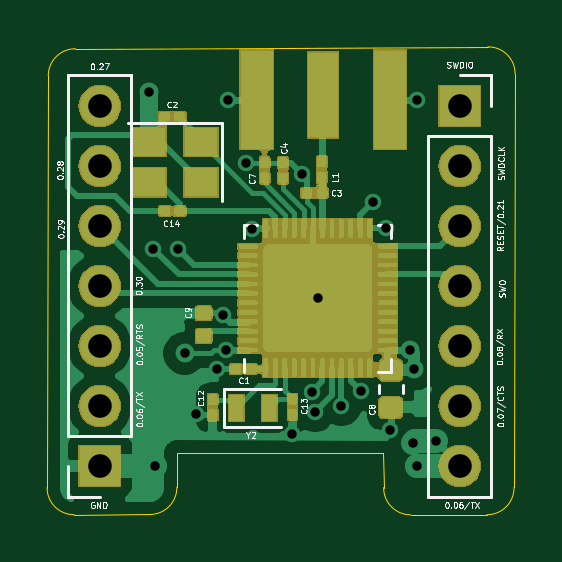
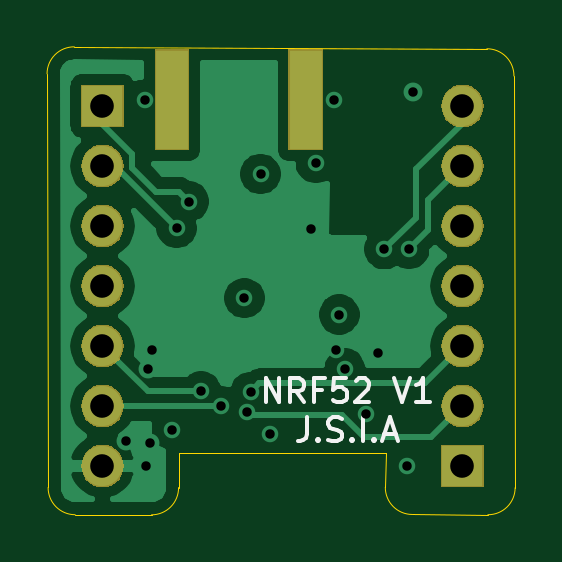
Circuit board: 12 layer files. Board 19.8 x 19.8 mm.
- bottom_copper: NRF52_Basic-B_Cu.gbr (28480 bytes)
- bottom_mask: NRF52_Basic-B_Mask.gbr (15724 bytes)
- paste: NRF52_Basic-B_Paste.gbr (555 bytes)
- bottom_silk: NRF52_Basic-B_SilkS.gbr (3230 bytes)
- outline: NRF52_Basic-Edge_Cuts.gbr (1321 bytes)
- top_copper: NRF52_Basic-F_Cu.gbr (160777 bytes)
- top_mask: NRF52_Basic-F_Mask.gbr (51799 bytes)
- paste: NRF52_Basic-F_Paste.gbr (143384 bytes)
- top_silk: NRF52_Basic-F_SilkS.gbr (34815 bytes)
- inner_copper: NRF52_Basic-In1_Cu.gbr (36430 bytes)
- inner_copper: NRF52_Basic-In2_Cu.gbr (26980 bytes)
- drill: NRF52_Basic.drl (904 bytes)

=== bottom_copper: NRF52_Basic-B_Cu.gbr (28480 bytes, source omitted) ===
=== bottom_mask: NRF52_Basic-B_Mask.gbr (15724 bytes, source omitted) ===
=== paste: NRF52_Basic-B_Paste.gbr ===
%TF.GenerationSoftware,KiCad,Pcbnew,(5.1.2)-2*%
%TF.CreationDate,2021-02-26T22:53:36+01:00*%
%TF.ProjectId,NRF52_Basic,4e524635-325f-4426-9173-69632e6b6963,V1*%
%TF.SameCoordinates,Original*%
%TF.FileFunction,Paste,Bot*%
%TF.FilePolarity,Positive*%
%FSLAX46Y46*%
G04 Gerber Fmt 4.6, Leading zero omitted, Abs format (unit mm)*
G04 Created by KiCad (PCBNEW (5.1.2)-2) date 2021-02-26 22:53:36*
%MOMM*%
%LPD*%
G04 APERTURE LIST*
%ADD10R,1.350000X4.200000*%
G04 APERTURE END LIST*
D10*
%TO.C,J4*%
X149429240Y-75016360D03*
X143779240Y-75016360D03*
%TD*%
M02*

=== bottom_silk: NRF52_Basic-B_SilkS.gbr ===
%TF.GenerationSoftware,KiCad,Pcbnew,(5.1.2)-2*%
%TF.CreationDate,2021-02-26T22:53:36+01:00*%
%TF.ProjectId,NRF52_Basic,4e524635-325f-4426-9173-69632e6b6963,V1*%
%TF.SameCoordinates,Original*%
%TF.FileFunction,Legend,Bot*%
%TF.FilePolarity,Positive*%
%FSLAX46Y46*%
G04 Gerber Fmt 4.6, Leading zero omitted, Abs format (unit mm)*
G04 Created by KiCad (PCBNEW (5.1.2)-2) date 2021-02-26 22:53:36*
%MOMM*%
%LPD*%
G04 APERTURE LIST*
%ADD10C,0.150000*%
G04 APERTURE END LIST*
D10*
X145468860Y-87821260D02*
X145468860Y-86821260D01*
X144897432Y-87821260D01*
X144897432Y-86821260D01*
X143849813Y-87821260D02*
X144183146Y-87345070D01*
X144421241Y-87821260D02*
X144421241Y-86821260D01*
X144040289Y-86821260D01*
X143945051Y-86868880D01*
X143897432Y-86916499D01*
X143849813Y-87011737D01*
X143849813Y-87154594D01*
X143897432Y-87249832D01*
X143945051Y-87297451D01*
X144040289Y-87345070D01*
X144421241Y-87345070D01*
X143087908Y-87297451D02*
X143421241Y-87297451D01*
X143421241Y-87821260D02*
X143421241Y-86821260D01*
X142945051Y-86821260D01*
X142087908Y-86821260D02*
X142564099Y-86821260D01*
X142611718Y-87297451D01*
X142564099Y-87249832D01*
X142468860Y-87202213D01*
X142230765Y-87202213D01*
X142135527Y-87249832D01*
X142087908Y-87297451D01*
X142040289Y-87392689D01*
X142040289Y-87630784D01*
X142087908Y-87726022D01*
X142135527Y-87773641D01*
X142230765Y-87821260D01*
X142468860Y-87821260D01*
X142564099Y-87773641D01*
X142611718Y-87726022D01*
X141659337Y-86916499D02*
X141611718Y-86868880D01*
X141516480Y-86821260D01*
X141278384Y-86821260D01*
X141183146Y-86868880D01*
X141135527Y-86916499D01*
X141087908Y-87011737D01*
X141087908Y-87106975D01*
X141135527Y-87249832D01*
X141706956Y-87821260D01*
X141087908Y-87821260D01*
X140040289Y-86821260D02*
X139706956Y-87821260D01*
X139373622Y-86821260D01*
X138516480Y-87821260D02*
X139087908Y-87821260D01*
X138802194Y-87821260D02*
X138802194Y-86821260D01*
X138897432Y-86964118D01*
X138992670Y-87059356D01*
X139087908Y-87106975D01*
X143730765Y-88471260D02*
X143730765Y-89185546D01*
X143778384Y-89328403D01*
X143873622Y-89423641D01*
X144016480Y-89471260D01*
X144111718Y-89471260D01*
X143254575Y-89376022D02*
X143206956Y-89423641D01*
X143254575Y-89471260D01*
X143302194Y-89423641D01*
X143254575Y-89376022D01*
X143254575Y-89471260D01*
X142826003Y-89423641D02*
X142683146Y-89471260D01*
X142445051Y-89471260D01*
X142349813Y-89423641D01*
X142302194Y-89376022D01*
X142254575Y-89280784D01*
X142254575Y-89185546D01*
X142302194Y-89090308D01*
X142349813Y-89042689D01*
X142445051Y-88995070D01*
X142635527Y-88947451D01*
X142730765Y-88899832D01*
X142778384Y-88852213D01*
X142826003Y-88756975D01*
X142826003Y-88661737D01*
X142778384Y-88566499D01*
X142730765Y-88518880D01*
X142635527Y-88471260D01*
X142397432Y-88471260D01*
X142254575Y-88518880D01*
X141826003Y-89376022D02*
X141778384Y-89423641D01*
X141826003Y-89471260D01*
X141873622Y-89423641D01*
X141826003Y-89376022D01*
X141826003Y-89471260D01*
X141349813Y-89471260D02*
X141349813Y-88471260D01*
X140873622Y-89376022D02*
X140826003Y-89423641D01*
X140873622Y-89471260D01*
X140921241Y-89423641D01*
X140873622Y-89376022D01*
X140873622Y-89471260D01*
X140445051Y-89185546D02*
X139968860Y-89185546D01*
X140540289Y-89471260D02*
X140206956Y-88471260D01*
X139873622Y-89471260D01*
M02*

=== outline: NRF52_Basic-Edge_Cuts.gbr ===
%TF.GenerationSoftware,KiCad,Pcbnew,(5.1.2)-2*%
%TF.CreationDate,2021-02-26T22:53:36+01:00*%
%TF.ProjectId,NRF52_Basic,4e524635-325f-4426-9173-69632e6b6963,V1*%
%TF.SameCoordinates,Original*%
%TF.FileFunction,Profile,NP*%
%FSLAX46Y46*%
G04 Gerber Fmt 4.6, Leading zero omitted, Abs format (unit mm)*
G04 Created by KiCad (PCBNEW (5.1.2)-2) date 2021-02-26 22:53:36*
%MOMM*%
%LPD*%
G04 APERTURE LIST*
%ADD10C,0.050000*%
G04 APERTURE END LIST*
D10*
X149159004Y-91440090D02*
X149143720Y-89982040D01*
X149159004Y-91440090D02*
G75*
G03X150301960Y-92593160I1142956J-10070D01*
G01*
X153537160Y-92588080D02*
X150301960Y-92593160D01*
X140406076Y-91424850D02*
X140390880Y-89956640D01*
X140406076Y-91424850D02*
G75*
G02X139263120Y-92577920I-1142956J-10070D01*
G01*
X140390880Y-89956640D02*
X149143720Y-89982040D01*
X154680116Y-91435010D02*
G75*
G02X153537160Y-92588080I-1142956J-10070D01*
G01*
X136063480Y-92588080D02*
G75*
G02X134910410Y-91445124I-10070J1142956D01*
G01*
X134961164Y-74015510D02*
G75*
G02X136104120Y-72862440I1142956J10070D01*
G01*
X153572810Y-72781204D02*
G75*
G02X154725880Y-73924160I10070J-1142956D01*
G01*
X153572810Y-72781204D02*
X136104120Y-72862440D01*
X154680116Y-91435010D02*
X154725880Y-73924160D01*
X136063480Y-92588080D02*
X139263120Y-92577920D01*
X134961164Y-74015510D02*
X134910410Y-91445124D01*
M02*

=== top_copper: NRF52_Basic-F_Cu.gbr (160777 bytes, source omitted) ===
=== top_mask: NRF52_Basic-F_Mask.gbr (51799 bytes, source omitted) ===
=== paste: NRF52_Basic-F_Paste.gbr (143384 bytes, source omitted) ===
=== top_silk: NRF52_Basic-F_SilkS.gbr (34815 bytes, source omitted) ===
=== inner_copper: NRF52_Basic-In1_Cu.gbr (36430 bytes, source omitted) ===
=== inner_copper: NRF52_Basic-In2_Cu.gbr (26980 bytes, source omitted) ===
=== drill: NRF52_Basic.drl ===
M48
; DRILL file {KiCad (5.1.2)-2} date 02/26/21 22:53:18
; FORMAT={3:3/ absolute / metric / suppress leading zeros}
; #@! TF.CreationDate,2021-02-26T22:53:18+01:00
; #@! TF.GenerationSoftware,Kicad,Pcbnew,(5.1.2)-2
FMAT,2
METRIC,TZ
T1C0.400
T2C1.000
%
G90
G05
T1
X139228Y-74696
X139395Y-81336
X139497Y-90546
X140447Y-81346
X140731Y-85755
X141214Y-88341
X142123Y-86401
X142357Y-84115
X142489Y-85613
X142591Y-75027
X143347Y-77704
X143566Y-80472
X145293Y-89154
X145689Y-78161
X146111Y-87391
X146248Y-88240
X146370Y-83419
X147366Y-87986
X148214Y-87361
X148722Y-79329
X149240Y-80447
X149443Y-88991
X150282Y-85613
X150388Y-89555
X150465Y-86421
X150556Y-90505
X150592Y-75016
X151384Y-89469
T2
X152380Y-75286
X152380Y-77826
X152380Y-80366
X152380Y-82906
X152380Y-85446
X152380Y-87986
X152380Y-90526
X137140Y-75286
X137140Y-77826
X137140Y-80366
X137140Y-82906
X137140Y-85446
X137140Y-87986
X137140Y-90526
T0
M30
